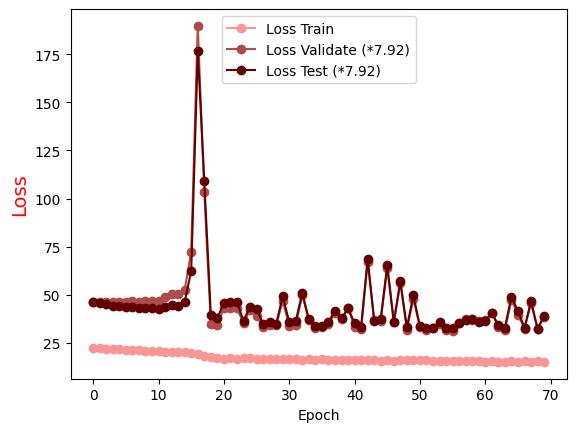

The table this chart was drawn from, first rows:
Epoch, Loss Train, Loss Validate (*7.92), Loss Test (*7.92)
0.0, 22.47, 46.11, 46.07
1.0, 22.25, 46.08, 45.94
2.0, 21.96, 46.06, 45.3
3.0, 21.78, 46.09, 44.41
4.0, 21.64, 46.3, 44.19
5.0, 21.48, 46.26, 43.72
6.0, 21.27, 46.57, 43.55
7.0, 21.14, 46.22, 43.23
8.0, 21.01, 46.62, 43.06
9.0, 20.78, 46.99, 43.08
10.0, 20.76, 46.87, 42.59
11.0, 20.55, 48.87, 43.77
12.0, 20.29, 50.32, 44.71
13.0, 20.26, 50.7, 44.34
14.0, 20.13, 52.71, 46.34
15.0, 19.76, 72.39, 62.51
16.0, 19.33, 189.7, 176.8
17.0, 18.35, 103.6, 109
18.0, 17.62, 34.9, 39.64
19.0, 17.43, 34.19, 38.11
20.0, 16.92, 43.21, 45.56
21.0, 17.03, 42.95, 46.25
22.0, 16.88, 42.95, 46.37
23.0, 16.95, 35.14, 36.54
24.0, 17.09, 42.35, 43.88
25.0, 16.75, 39.03, 42.72
26.0, 16.69, 33.05, 34.76
27.0, 16.65, 34.43, 35.99
28.0, 16.88, 34.17, 34.84
29.0, 16.57, 46.89, 49.24
30.0, 16.65, 33.94, 35.88
31.0, 16.66, 34.45, 36.54
32.0, 16.15, 50.04, 51.01
33.0, 16.74, 36.69, 37.22
34.0, 16.33, 33, 33.86
35.0, 16.49, 33.13, 33.97
36.0, 16.22, 34.73, 36.02
37.0, 16.13, 40.4, 41.68
38.0, 16.3, 37.3, 37.73
39.0, 16.01, 42.94, 43.12
40.0, 16.13, 33.5, 35.28
41.0, 16.16, 32.41, 33.56
42.0, 16.13, 67.1, 68.85
43.0, 16.21, 36.91, 36.35
44.0, 15.81, 36.56, 37.67
45.0, 16.04, 64.14, 65.36
46.0, 15.89, 35.76, 35.9
47.0, 15.91, 56.37, 56.97
48.0, 15.97, 31.97, 33.21
49.0, 16.04, 48.04, 49.73
50.0, 15.93, 33.08, 33.6
51.0, 16.01, 31.69, 32.8
52.0, 15.65, 32.9, 32.85
53.0, 15.7, 34.63, 36.11
54.0, 15.7, 31.51, 32.64
55.0, 15.8, 31.25, 32.57
56.0, 15.66, 35.19, 35.42
57.0, 15.7, 37.4, 36.85
58.0, 15.48, 37.19, 37.43
59.0, 15.66, 36.47, 35.72
... 10 more rows
